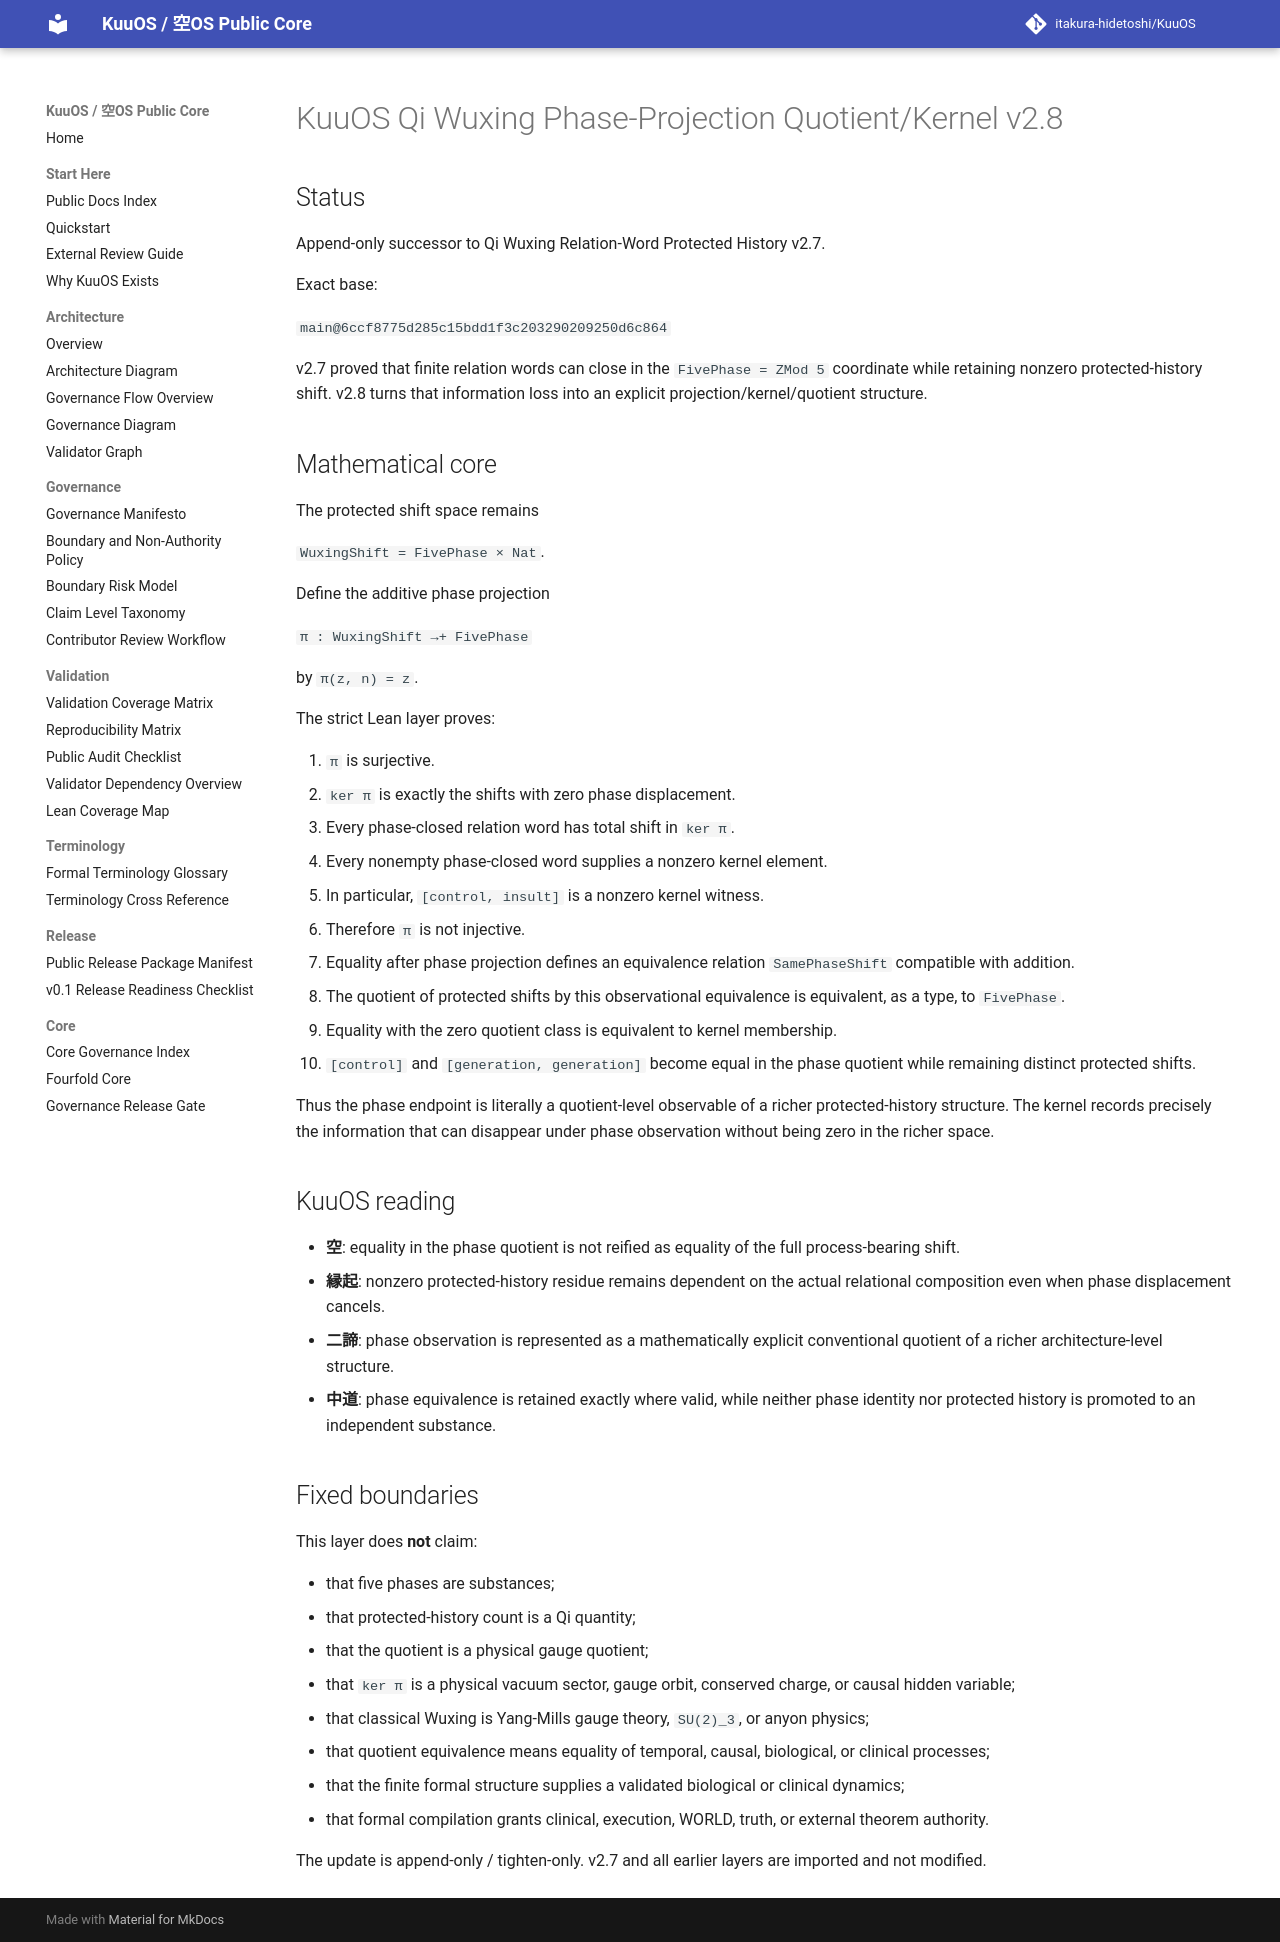

repository: itakura-hidetoshi/KuuOS · page: KUUOS_QI_WUXING_PHASE_PROJECTION_QUOTIENT_KERNEL_v2_8/index.html · generator: mkdocs

# KuuOS Qi Wuxing Phase-Projection Quotient/Kernel v2.8

## Status

Append-only successor to Qi Wuxing Relation-Word Protected History v2.7.

Exact base:

`main@6ccf8775d285c15bdd1f3c203290209250d6c864`

v2.7 proved that finite relation words can close in the `FivePhase = ZMod 5`
coordinate while retaining nonzero protected-history shift.  v2.8 turns that
information loss into an explicit projection/kernel/quotient structure.

## Mathematical core

The protected shift space remains

`WuxingShift = FivePhase × Nat`.

Define the additive phase projection

`π : WuxingShift →+ FivePhase`

by `π(z, n) = z`.

The strict Lean layer proves:

1. `π` is surjective.
2. `ker π` is exactly the shifts with zero phase displacement.
3. Every phase-closed relation word has total shift in `ker π`.
4. Every nonempty phase-closed word supplies a nonzero kernel element.
5. In particular, `[control, insult]` is a nonzero kernel witness.
6. Therefore `π` is not injective.
7. Equality after phase projection defines an equivalence relation
   `SamePhaseShift` compatible with addition.
8. The quotient of protected shifts by this observational equivalence is
   equivalent, as a type, to `FivePhase`.
9. Equality with the zero quotient class is equivalent to kernel membership.
10. `[control]` and `[generation, generation]` become equal in the phase
    quotient while remaining distinct protected shifts.

Thus the phase endpoint is literally a quotient-level observable of a richer
protected-history structure.  The kernel records precisely the information
that can disappear under phase observation without being zero in the richer
space.

## KuuOS reading

- **空**: equality in the phase quotient is not reified as equality of the full
  process-bearing shift.
- **縁起**: nonzero protected-history residue remains dependent on the actual
  relational composition even when phase displacement cancels.
- **二諦**: phase observation is represented as a mathematically explicit
  conventional quotient of a richer architecture-level structure.
- **中道**: phase equivalence is retained exactly where valid, while neither
  phase identity nor protected history is promoted to an independent
  substance.

## Fixed boundaries

This layer does **not** claim:

- that five phases are substances;
- that protected-history count is a Qi quantity;
- that the quotient is a physical gauge quotient;
- that `ker π` is a physical vacuum sector, gauge orbit, conserved charge, or
  causal hidden variable;
- that classical Wuxing is Yang-Mills gauge theory, `SU(2)_3`, or anyon
  physics;
- that quotient equivalence means equality of temporal, causal, biological, or
  clinical processes;
- that the finite formal structure supplies a validated biological or clinical
  dynamics;
- that formal compilation grants clinical, execution, WORLD, truth, or
  external theorem authority.

The update is append-only / tighten-only.  v2.7 and all earlier layers are
imported and not modified.
